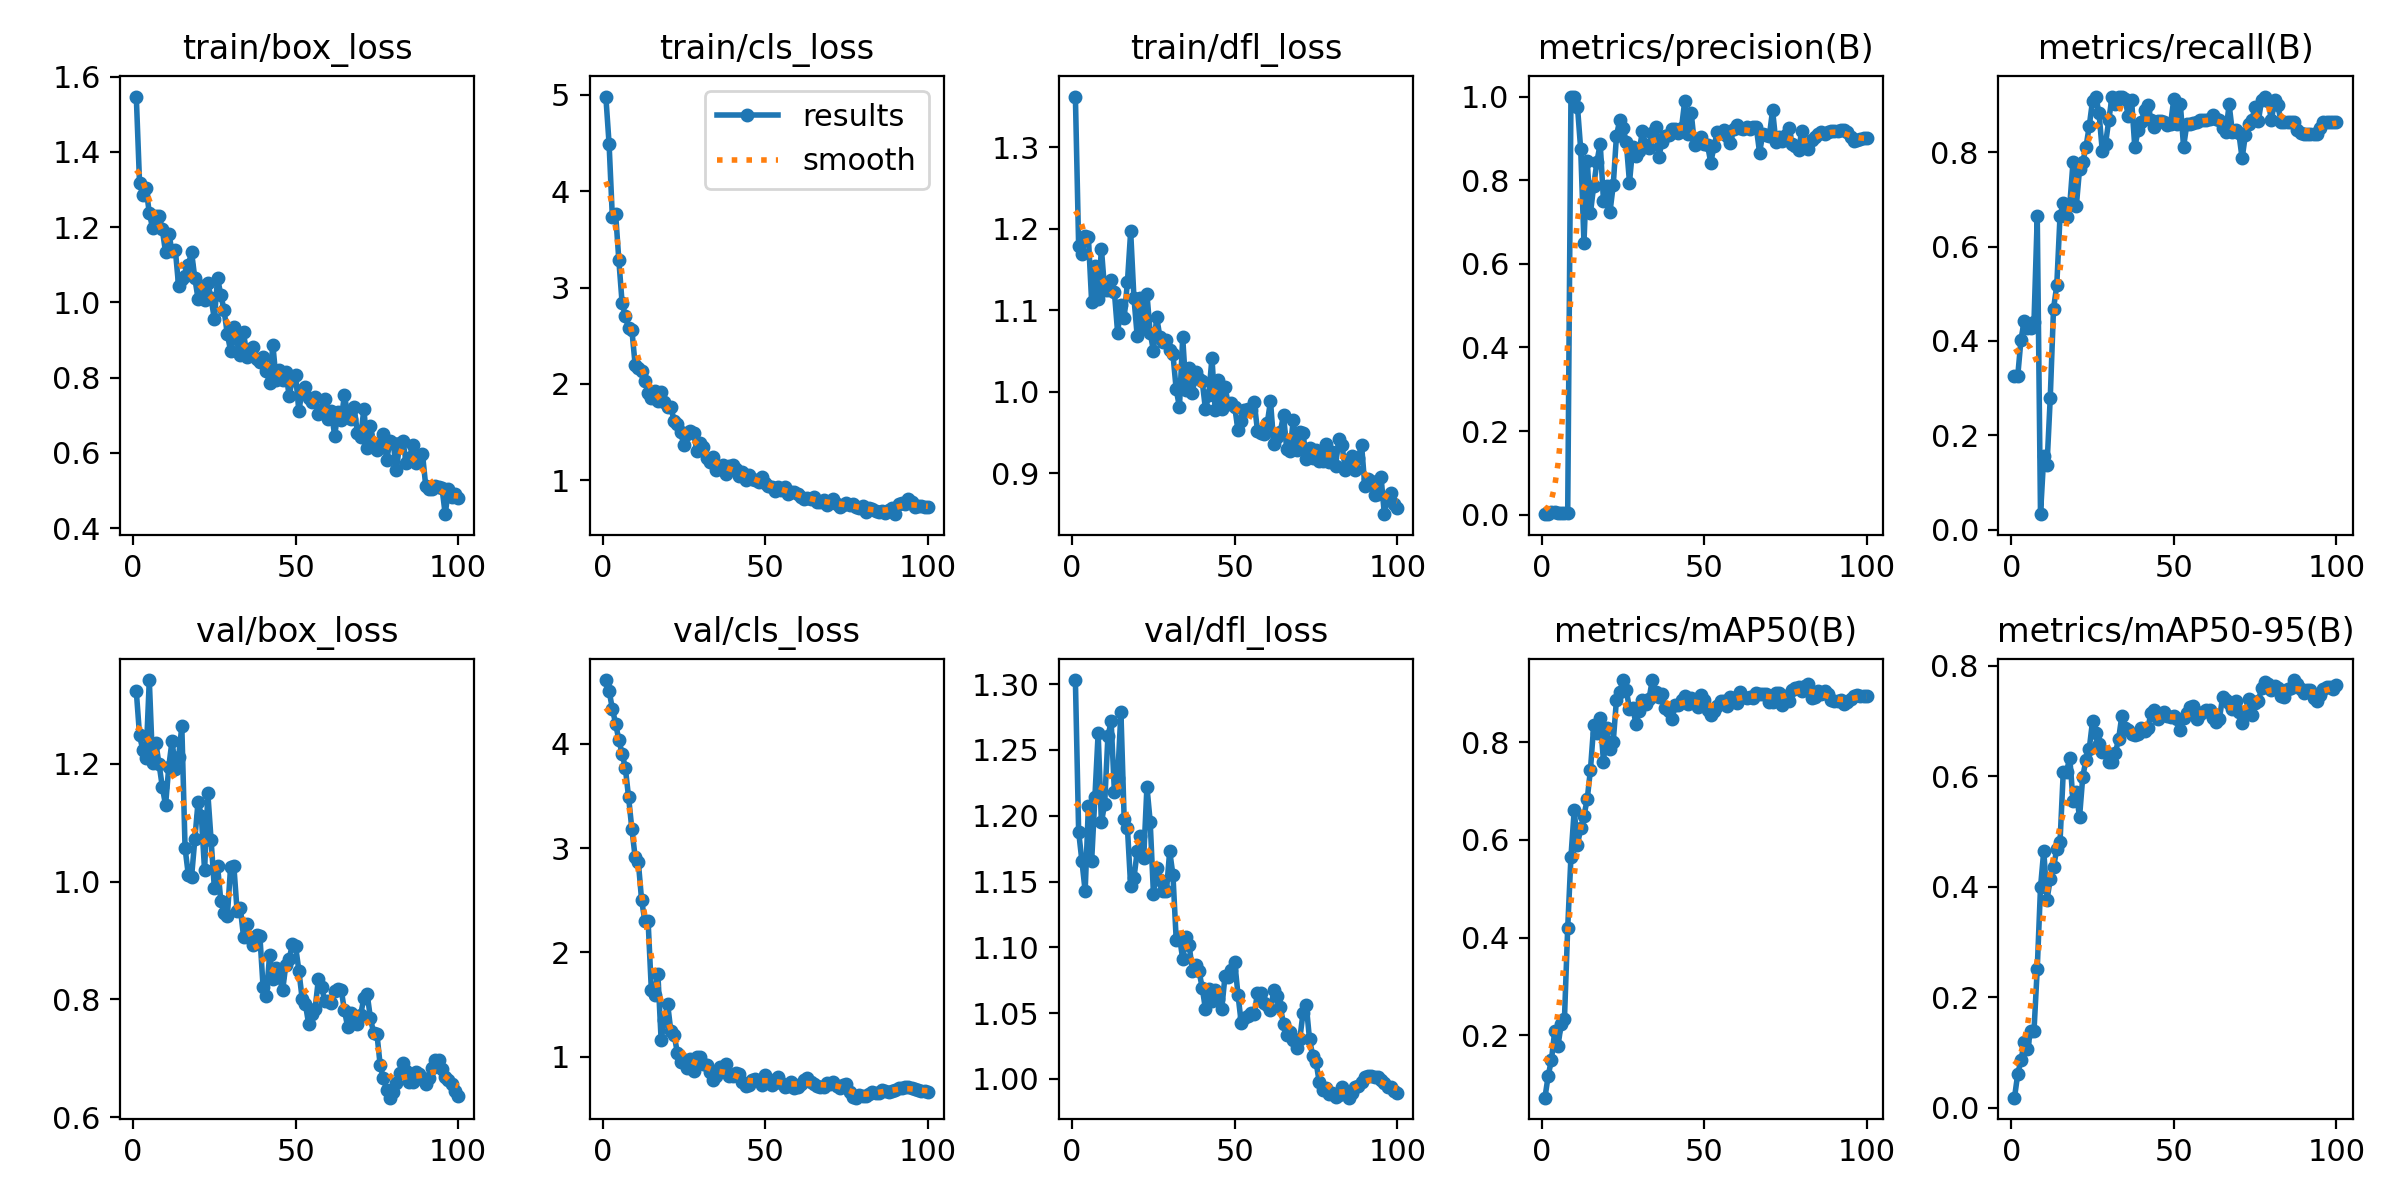

Data behind this chart, as committed beside it:
epoch, time, train/box_loss, train/cls_loss, train/dfl_loss, metrics/precision(B), metrics/recall(B), metrics/mAP50(B), metrics/mAP50-95(B), val/box_loss, val/cls_loss, val/dfl_loss, lr/pg0, lr/pg1, lr/pg2
1, 6.123, 1.547, 4.981, 1.362, 0.0012, 0.3257, 0.07211, 0.01824, 1.324, 4.612, 1.303, 7e-05, 7e-05, 7e-05
2, 9.996, 1.318, 4.488, 1.179, 0.00221, 0.3257, 0.117, 0.06123, 1.249, 4.509, 1.188, 0.0001485, 0.0001485, 0.0001485
3, 12.65, 1.286, 3.733, 1.169, 0.00577, 0.4029, 0.1496, 0.08599, 1.223, 4.338, 1.166, 0.0002254, 0.0002254, 0.0002254
4, 15.06, 1.304, 3.768, 1.191, 0.00679, 0.4429, 0.2079, 0.1185, 1.21, 4.195, 1.143, 0.0003008, 0.0003008, 0.0003008
5, 17.58, 1.237, 3.284, 1.189, 0.00372, 0.4276, 0.1773, 0.1069, 1.342, 4.036, 1.208, 0.0003746, 0.0003746, 0.0003746
6, 20.29, 1.198, 2.84, 1.11, 0.00341, 0.4276, 0.2238, 0.1395, 1.202, 3.907, 1.166, 0.0004467, 0.0004467, 0.0004467
7, 23.46, 1.23, 2.703, 1.154, 0.00283, 0.441, 0.2332, 0.1393, 1.235, 3.768, 1.214, 0.0005173, 0.0005173, 0.0005173
8, 25.82, 1.23, 2.575, 1.114, 0.00289, 0.6643, 0.4201, 0.2519, 1.2, 3.486, 1.263, 0.0005863, 0.0005863, 0.0005863
9, 28.27, 1.194, 2.563, 1.175, 1, 0.03259, 0.5658, 0.3985, 1.161, 3.184, 1.195, 0.0006538, 0.0006538, 0.0006538
10, 31.08, 1.133, 2.202, 1.124, 0.9979, 0.1558, 0.6606, 0.4649, 1.13, 2.918, 1.209, 0.0007196, 0.0007196, 0.0007196
11, 33.39, 1.182, 2.16, 1.125, 0.9762, 0.1359, 0.5899, 0.3767, 1.195, 2.864, 1.26, 0.0007839, 0.0007839, 0.0007839
12, 35.67, 1.136, 2.133, 1.137, 0.8734, 0.2799, 0.6237, 0.4132, 1.239, 2.499, 1.272, 0.0008465, 0.0008465, 0.0008465
13, 37.97, 1.14, 2.035, 1.122, 0.6503, 0.468, 0.6496, 0.4348, 1.191, 2.302, 1.218, 0.0008812, 0.0008812, 0.0008812
14, 40.2, 1.044, 1.902, 1.072, 0.8467, 0.5176, 0.6833, 0.4684, 1.211, 2.297, 1.229, 0.0008713, 0.0008713, 0.0008713
15, 42.55, 1.062, 1.858, 1.107, 0.7214, 0.6645, 0.744, 0.4806, 1.264, 1.637, 1.279, 0.0008614, 0.0008614, 0.0008614
16, 44.78, 1.069, 1.923, 1.09, 0.7869, 0.693, 0.8348, 0.6077, 1.057, 1.59, 1.198, 0.0008515, 0.0008515, 0.0008515
17, 47.02, 1.099, 1.828, 1.134, 0.8445, 0.6619, 0.8199, 0.6082, 1.011, 1.797, 1.191, 0.0008416, 0.0008416, 0.0008416
18, 49.29, 1.133, 1.92, 1.196, 0.8874, 0.6876, 0.8495, 0.6332, 1.008, 1.162, 1.146, 0.0008317, 0.0008317, 0.0008317
19, 51.46, 1.064, 1.81, 1.115, 0.7506, 0.7798, 0.7602, 0.5553, 1.072, 1.351, 1.153, 0.0008218, 0.0008218, 0.0008218
20, 53.78, 1.009, 1.766, 1.069, 0.7854, 0.685, 0.8286, 0.5706, 1.136, 1.506, 1.173, 0.0008119, 0.0008119, 0.0008119
21, 56.01, 1.042, 1.759, 1.114, 0.724, 0.7638, 0.7861, 0.5256, 1.112, 1.241, 1.185, 0.000802, 0.000802, 0.000802
22, 58.22, 1.006, 1.618, 1.079, 0.7877, 0.7788, 0.8011, 0.5992, 1.019, 1.21, 1.168, 0.0007921, 0.0007921, 0.0007921
23, 60.48, 1.051, 1.585, 1.12, 0.9068, 0.8115, 0.8875, 0.6296, 1.15, 1.035, 1.222, 0.0007822, 0.0007822, 0.0007822
24, 62.66, 1.011, 1.498, 1.072, 0.9431, 0.8561, 0.9024, 0.6497, 1.071, 0.9439, 1.196, 0.0007723, 0.0007723, 0.0007723
25, 64.93, 0.9549, 1.364, 1.05, 0.9249, 0.9092, 0.9273, 0.6996, 0.9896, 0.9718, 1.141, 0.0007624, 0.0007624, 0.0007624
26, 67.13, 1.064, 1.482, 1.091, 0.8918, 0.9181, 0.9066, 0.6773, 1.026, 0.8878, 1.16, 0.0007525, 0.0007525, 0.0007525
27, 69.4, 1.02, 1.514, 1.067, 0.7943, 0.8828, 0.8691, 0.6586, 0.967, 0.9783, 1.151, 0.0007426, 0.0007426, 0.0007426
28, 71.71, 0.9783, 1.492, 1.061, 0.8788, 0.8024, 0.8706, 0.644, 0.947, 0.8578, 1.143, 0.0007327, 0.0007327, 0.0007327
29, 73.95, 0.9146, 1.304, 1.064, 0.8587, 0.8181, 0.8376, 0.6442, 0.9414, 0.9937, 1.143, 0.0007228, 0.0007228, 0.0007228
30, 76.23, 0.8719, 1.393, 1.051, 0.8709, 0.8679, 0.8643, 0.6252, 1.025, 0.9953, 1.173, 0.0007129, 0.0007129, 0.0007129
31, 78.44, 0.9354, 1.342, 1.046, 0.9184, 0.9181, 0.8875, 0.6251, 1.027, 0.9312, 1.155, 0.000703, 0.000703, 0.000703
32, 80.68, 0.9029, 1.232, 1.003, 0.8833, 0.9014, 0.8784, 0.6417, 0.95, 0.9151, 1.106, 0.0006931, 0.0006931, 0.0006931
33, 82.93, 0.8605, 1.188, 0.9812, 0.8767, 0.9181, 0.8887, 0.6663, 0.9549, 0.8492, 1.108, 0.0006832, 0.0006832, 0.0006832
34, 85.23, 0.9197, 1.24, 1.067, 0.9133, 0.9181, 0.9266, 0.7087, 0.9053, 0.7758, 1.091, 0.0006733, 0.0006733, 0.0006733
35, 87.49, 0.8556, 1.106, 1.003, 0.9282, 0.9121, 0.9033, 0.6864, 0.9276, 0.8123, 1.108, 0.0006634, 0.0006634, 0.0006634
36, 89.76, 0.8754, 1.142, 1.029, 0.8556, 0.8771, 0.8919, 0.6833, 0.9037, 0.9004, 1.101, 0.0006535, 0.0006535, 0.0006535
37, 92.01, 0.8811, 1.155, 0.9986, 0.8908, 0.9115, 0.8988, 0.6765, 0.8925, 0.8621, 1.082, 0.0006436, 0.0006436, 0.0006436
38, 94.21, 0.8503, 1.065, 1.024, 0.906, 0.8106, 0.8704, 0.6749, 0.9101, 0.9323, 1.087, 0.0006337, 0.0006337, 0.0006337
39, 96.42, 0.841, 1.149, 1.015, 0.9087, 0.8462, 0.8642, 0.6756, 0.908, 0.8154, 1.082, 0.0006238, 0.0006238, 0.0006238
40, 98.68, 0.8543, 1.158, 1.013, 0.9223, 0.8645, 0.8478, 0.6866, 0.8206, 0.8133, 1.069, 0.0006139, 0.0006139, 0.0006139
41, 101, 0.8173, 1.12, 0.9783, 0.9225, 0.8886, 0.8768, 0.6821, 0.8062, 0.8385, 1.053, 0.000604, 0.000604, 0.000604
42, 103.2, 0.7853, 1.048, 0.9956, 0.9127, 0.9012, 0.8769, 0.6877, 0.8754, 0.8306, 1.068, 0.0005941, 0.0005941, 0.0005941
43, 105.5, 0.8872, 1.09, 1.041, 0.9253, 0.8681, 0.8874, 0.7138, 0.8349, 0.7581, 1.06, 0.0005842, 0.0005842, 0.0005842
44, 107.9, 0.7933, 1.001, 0.977, 0.9899, 0.8538, 0.8956, 0.7203, 0.8541, 0.7216, 1.067, 0.0005743, 0.0005743, 0.0005743
45, 110.2, 0.8211, 1.054, 1.015, 0.9102, 0.8668, 0.8777, 0.7035, 0.8379, 0.7268, 1.06, 0.0005644, 0.0005644, 0.0005644
46, 112.4, 0.7938, 1.011, 0.9792, 0.9597, 0.8659, 0.8901, 0.7119, 0.8154, 0.7777, 1.053, 0.0005545, 0.0005545, 0.0005545
47, 114.5, 0.8147, 0.9991, 1.006, 0.8841, 0.8638, 0.8847, 0.7161, 0.8591, 0.7805, 1.078, 0.0005446, 0.0005446, 0.0005446
48, 116.8, 0.7516, 0.9841, 0.9849, 0.8885, 0.8577, 0.8731, 0.7091, 0.8677, 0.7689, 1.077, 0.0005347, 0.0005347, 0.0005347
49, 119.1, 0.7947, 1.033, 0.9858, 0.9032, 0.8594, 0.8969, 0.7069, 0.8937, 0.7314, 1.083, 0.0005248, 0.0005248, 0.0005248
50, 121.4, 0.8059, 0.9698, 0.9813, 0.8869, 0.9132, 0.8874, 0.7088, 0.8898, 0.8272, 1.089, 0.0005149, 0.0005149, 0.0005149
51, 123.6, 0.7103, 0.9452, 0.9525, 0.8841, 0.8608, 0.8654, 0.7033, 0.8486, 0.7892, 1.064, 0.000505, 0.000505, 0.000505
52, 125.8, 0.7676, 0.9343, 0.9644, 0.8418, 0.9024, 0.8562, 0.6836, 0.8013, 0.7269, 1.043, 0.0004951, 0.0004951, 0.0004951
53, 128, 0.7751, 0.8847, 0.978, 0.8806, 0.8116, 0.863, 0.7058, 0.7921, 0.768, 1.046, 0.0004852, 0.0004852, 0.0004852
54, 130.2, 0.7449, 0.9326, 0.9794, 0.9153, 0.8596, 0.8734, 0.7146, 0.7583, 0.8091, 1.048, 0.0004753, 0.0004753, 0.0004753
55, 132.5, 0.7343, 0.8976, 0.9777, 0.9135, 0.8606, 0.8846, 0.7249, 0.7759, 0.7513, 1.05, 0.0004654, 0.0004654, 0.0004654
56, 134.7, 0.7479, 0.9329, 0.9869, 0.9209, 0.862, 0.8838, 0.7273, 0.7841, 0.7075, 1.049, 0.0004555, 0.0004555, 0.0004555
57, 137, 0.7022, 0.8635, 0.9521, 0.9052, 0.8647, 0.8749, 0.7032, 0.8345, 0.7217, 1.065, 0.0004456, 0.0004456, 0.0004456
58, 139.2, 0.7156, 0.8831, 0.9489, 0.8878, 0.8681, 0.893, 0.7117, 0.8203, 0.76, 1.066, 0.0004357, 0.0004357, 0.0004357
59, 141.4, 0.744, 0.8749, 0.9476, 0.9232, 0.8681, 0.8915, 0.7162, 0.7966, 0.7033, 1.058, 0.0004258, 0.0004258, 0.0004258
60, 143.6, 0.689, 0.8572, 0.9613, 0.9312, 0.8681, 0.8809, 0.7188, 0.7975, 0.7064, 1.056, 0.0004159, 0.0004159, 0.0004159
... 40 more rows
